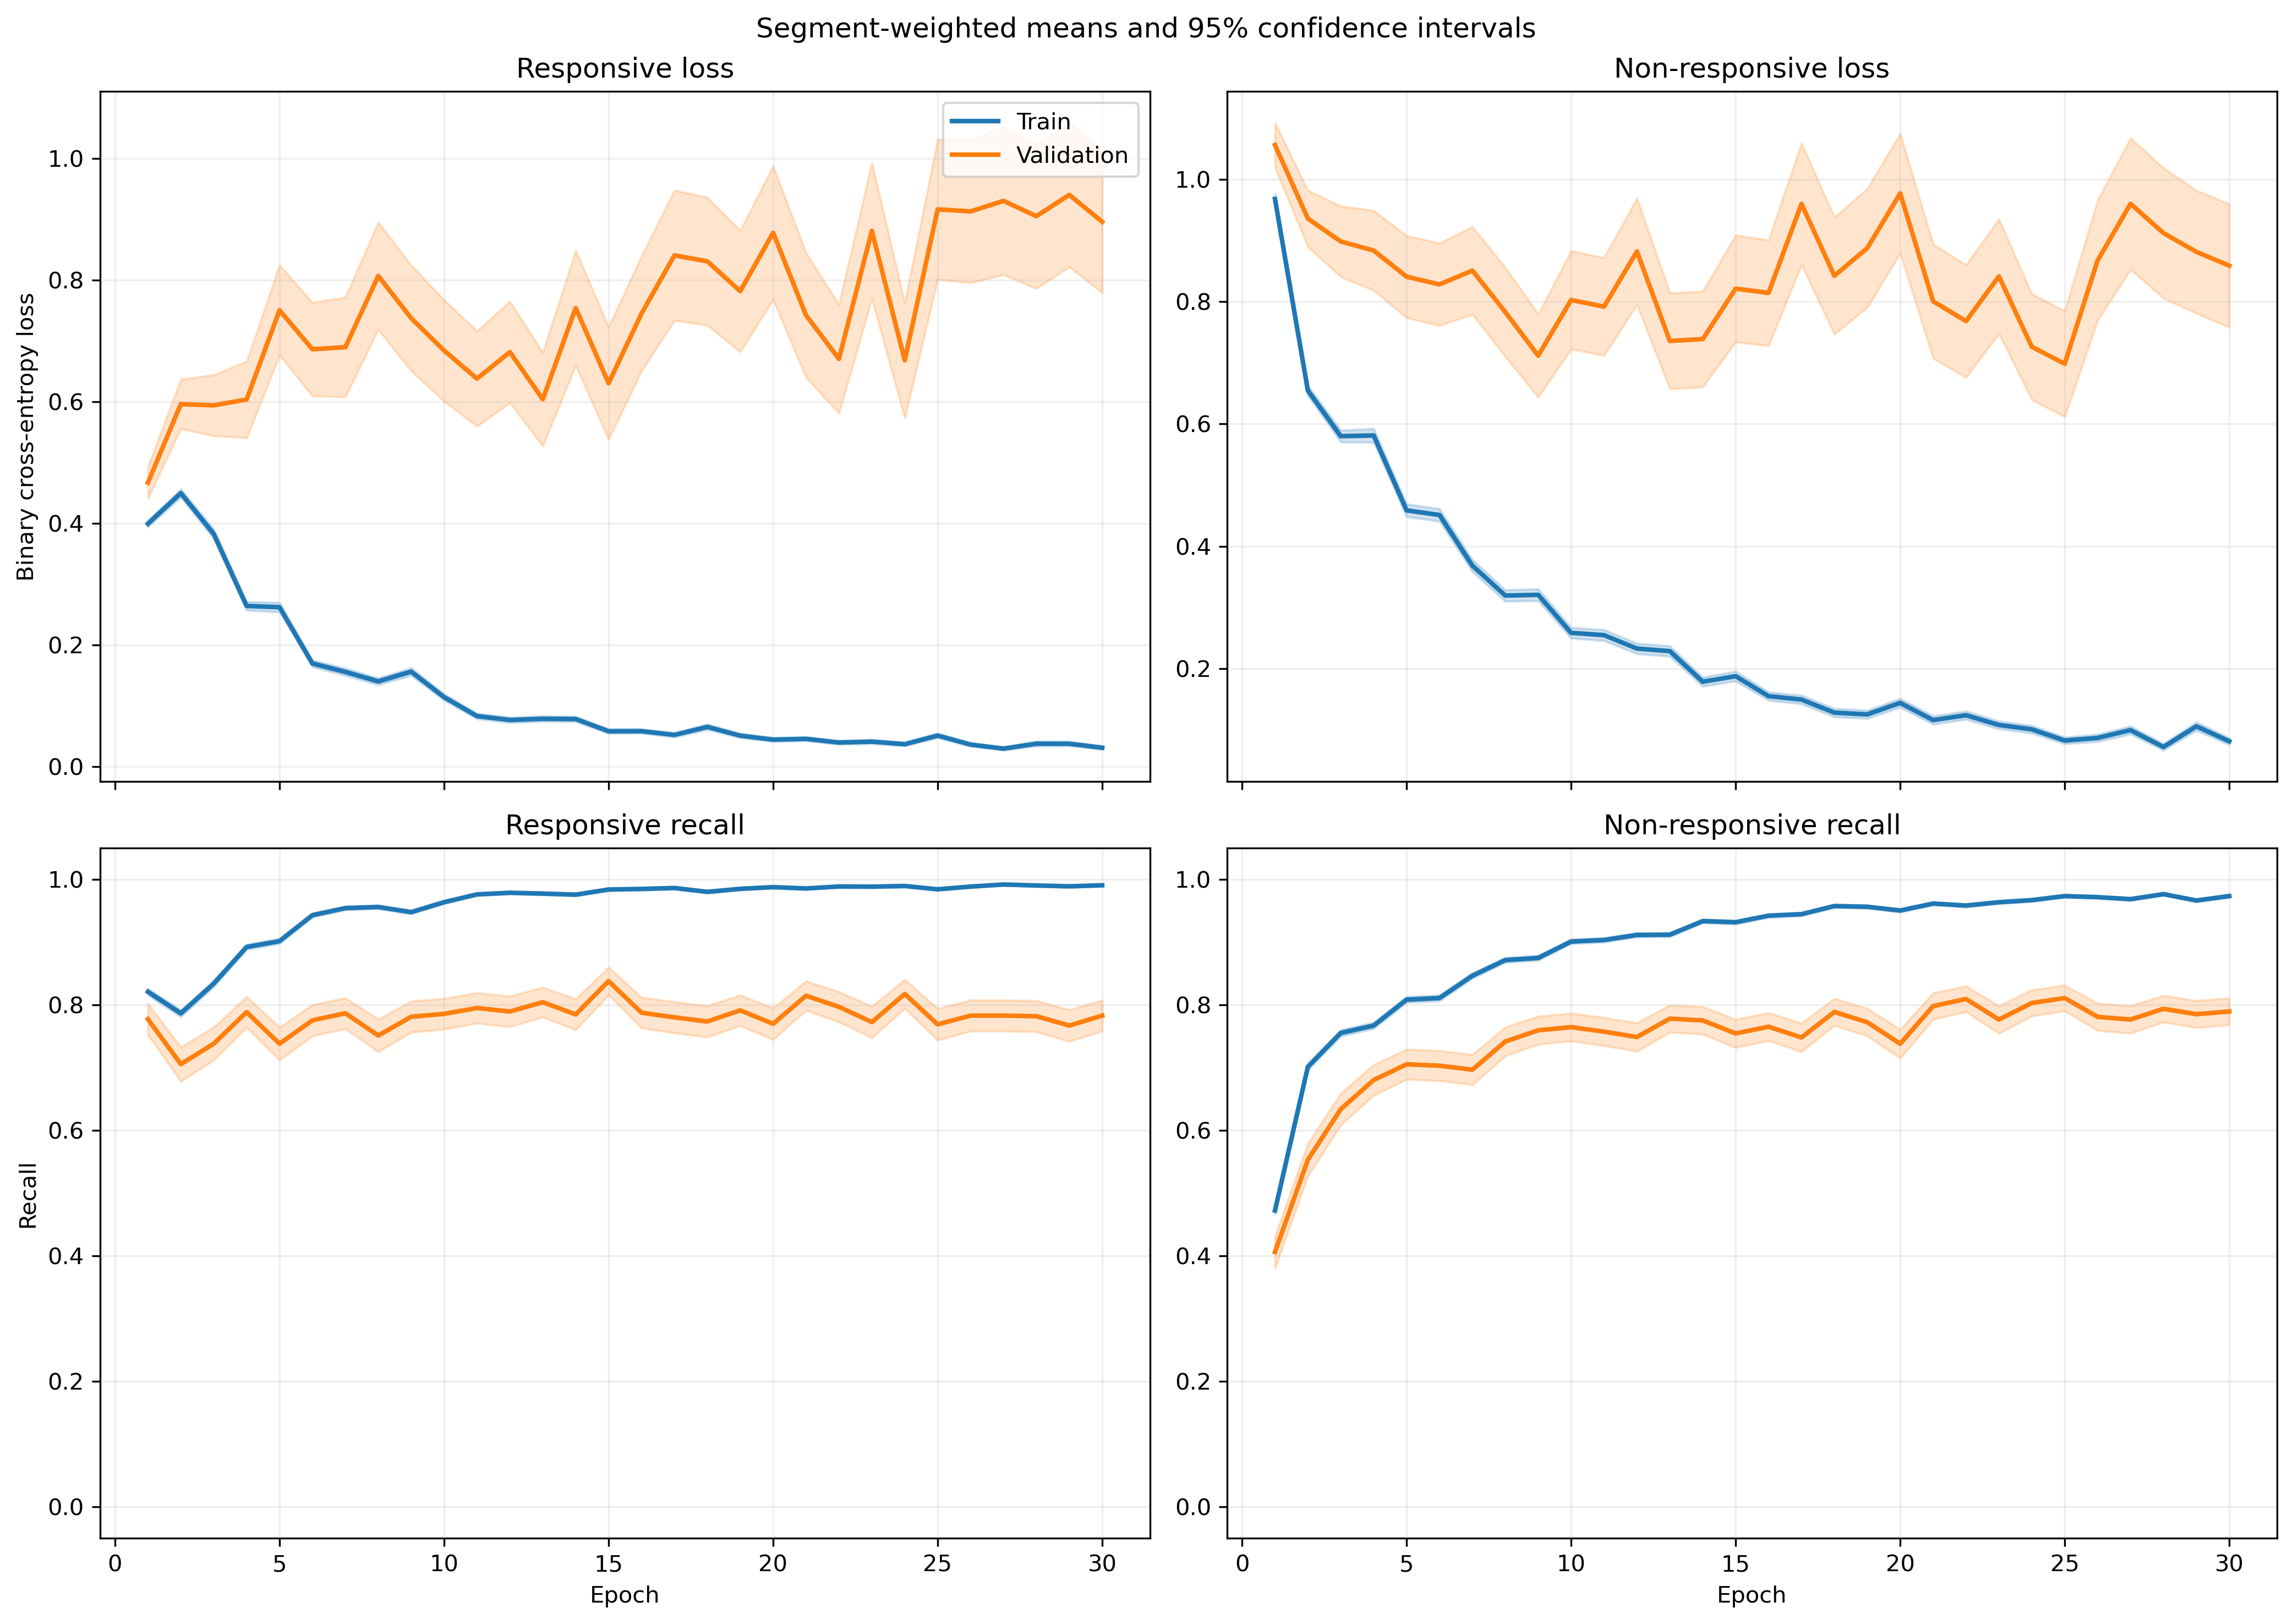

The data file committed next to this chart (first rows):
fold, epoch, split, r_loss, r_loss_count, r_loss_sum, r_loss_sum_sq, r_recall, r_recall_count, r_recall_sum, r_recall_sum_sq, nr_loss, nr_loss_count, nr_loss_sum, nr_loss_sum_sq, nr_recall, nr_recall_count, nr_recall_sum, nr_recall_sum_sq
1, 1, train, 0.4027, 1063, 428.1, 338.2, 0.8269, 1063, 879.0, 879.0, 0.9113, 1401, 1277, 1814, 0.5018, 1401, 703.0, 703.0
1, 1, validation, 0.1748, 10, 1.748, 0.4395, 1.0, 10, 10.0, 10.0, , 0, 0.0, 0.0, , 0, 0.0, 0.0
1, 2, train, 0.4085, 1063, 434.3, 444.3, 0.8053, 1063, 856.0, 856.0, 0.6301, 1401, 882.8, 1239, 0.7238, 1401, 1014, 1014
1, 2, validation, 0.1961, 10, 1.961, 0.6139, 1.0, 10, 10.0, 10.0, , 0, 0.0, 0.0, , 0, 0.0, 0.0
1, 3, train, 0.3771, 1063, 400.8, 488.1, 0.8551, 1063, 909.0, 909.0, 0.5281, 1401, 739.9, 1157, 0.7609, 1401, 1066, 1066
1, 3, validation, 0.08148, 10, 0.8148, 0.1003, 1.0, 10, 10.0, 10.0, , 0, 0.0, 0.0, , 0, 0.0, 0.0
1, 4, train, 0.265, 1063, 281.7, 341.2, 0.8815, 1063, 937.0, 937.0, 0.5145, 1401, 720.8, 1396, 0.788, 1401, 1104, 1104
1, 4, validation, 0.1046, 10, 1.046, 0.3647, 1.0, 10, 10.0, 10.0, , 0, 0.0, 0.0, , 0, 0.0, 0.0
1, 5, train, 0.4052, 1063, 430.7, 943.6, 0.8457, 1063, 899.0, 899.0, 0.5383, 1401, 754.1, 1603, 0.7552, 1401, 1058, 1058
1, 5, validation, 0.1473, 10, 1.473, 1.197, 0.9, 10, 9.0, 9.0, , 0, 0.0, 0.0, , 0, 0.0, 0.0
1, 6, train, 0.1686, 1063, 179.2, 172.9, 0.9464, 1063, 1006, 1006, 0.4724, 1401, 661.9, 1295, 0.798, 1401, 1118, 1118
1, 6, validation, 0.03765, 10, 0.3765, 0.0297, 1.0, 10, 10.0, 10.0, , 0, 0.0, 0.0, , 0, 0.0, 0.0
1, 7, train, 0.1346, 1063, 143.1, 202.4, 0.9643, 1063, 1025, 1025, 0.389, 1401, 545, 1187, 0.8301, 1401, 1163, 1163
1, 7, validation, 0.02493, 10, 0.2493, 0.008853, 1.0, 10, 10.0, 10.0, , 0, 0.0, 0.0, , 0, 0.0, 0.0
1, 8, train, 0.1394, 1063, 148.2, 210.7, 0.9464, 1063, 1006, 1006, 0.3287, 1401, 460.5, 1180, 0.8658, 1401, 1213, 1213
1, 8, validation, 0.09349, 10, 0.9349, 0.5897, 0.9, 10, 9.0, 9.0, , 0, 0.0, 0.0, , 0, 0.0, 0.0
1, 9, train, 0.0655, 1063, 69.63, 68.71, 0.9802, 1063, 1042, 1042, 0.7608, 1401, 1066, 3506, 0.7566, 1401, 1060, 1060
1, 9, validation, 0.004744, 10, 0.04744, 0.0004837, 1.0, 10, 10.0, 10.0, , 0, 0.0, 0.0, , 0, 0.0, 0.0
1, 10, train, 0.0599, 1063, 63.67, 87.22, 0.9897, 1063, 1052, 1052, 0.391, 1401, 547.9, 1366, 0.8394, 1401, 1176, 1176
1, 10, validation, 0.00853, 10, 0.0853, 0.0011, 1.0, 10, 10.0, 10.0, , 0, 0.0, 0.0, , 0, 0.0, 0.0
1, 11, train, 0.08584, 1063, 91.24, 142.8, 0.9765, 1063, 1038, 1038, 0.3176, 1401, 444.9, 1287, 0.8858, 1401, 1241, 1241
1, 11, validation, 0.36, 10, 3.6, 10.17, 0.9, 10, 9.0, 9.0, , 0, 0.0, 0.0, , 0, 0.0, 0.0
1, 12, train, 0.05898, 1063, 62.69, 51.21, 0.9887, 1063, 1051, 1051, 0.2495, 1401, 349.5, 790.2, 0.9001, 1401, 1261, 1261
1, 12, validation, 0.0187, 10, 0.187, 0.0146, 1.0, 10, 10.0, 10.0, , 0, 0.0, 0.0, , 0, 0.0, 0.0
1, 13, train, 0.08126, 1063, 86.38, 98.68, 0.9812, 1063, 1043, 1043, 0.2235, 1401, 313.1, 679.1, 0.9065, 1401, 1270, 1270
1, 13, validation, 0.01241, 10, 0.1241, 0.00445, 1.0, 10, 10.0, 10.0, , 0, 0.0, 0.0, , 0, 0.0, 0.0
1, 14, train, 0.1836, 1063, 195.2, 453.5, 0.9398, 1063, 999.0, 999.0, 0.1943, 1401, 272.3, 594.5, 0.9258, 1401, 1297, 1297
1, 14, validation, 0.1706, 10, 1.706, 2.727, 0.9, 10, 9.0, 9.0, , 0, 0.0, 0.0, , 0, 0.0, 0.0
1, 15, train, 0.06522, 1063, 69.33, 104.7, 0.9821, 1063, 1044, 1044, 0.1813, 1401, 254.1, 687.6, 0.9329, 1401, 1307, 1307
1, 15, validation, 0.003789, 10, 0.03789, 0.0002585, 1.0, 10, 10.0, 10.0, , 0, 0.0, 0.0, , 0, 0.0, 0.0
1, 16, train, 0.0689, 1063, 73.24, 71.49, 0.9812, 1063, 1043, 1043, 0.1379, 1401, 193.3, 442, 0.9486, 1401, 1329, 1329
1, 16, validation, 0.01767, 10, 0.1767, 0.01349, 1.0, 10, 10.0, 10.0, , 0, 0.0, 0.0, , 0, 0.0, 0.0
1, 17, train, 0.08955, 1063, 95.19, 141.5, 0.9746, 1063, 1036, 1036, 0.1506, 1401, 211, 577, 0.9507, 1401, 1332, 1332
1, 17, validation, 0.01031, 10, 0.1031, 0.00481, 1.0, 10, 10.0, 10.0, , 0, 0.0, 0.0, , 0, 0.0, 0.0
1, 18, train, 0.09703, 1063, 103.1, 241.3, 0.968, 1063, 1029, 1029, 0.1341, 1401, 187.9, 583.2, 0.9593, 1401, 1344, 1344
1, 18, validation, 0.003384, 10, 0.03384, 0.0003014, 1.0, 10, 10.0, 10.0, , 0, 0.0, 0.0, , 0, 0.0, 0.0
1, 19, train, 0.05192, 1063, 55.19, 74.31, 0.9868, 1063, 1049, 1049, 0.09732, 1401, 136.3, 307.2, 0.9672, 1401, 1355, 1355
1, 19, validation, 0.007035, 10, 0.07035, 0.0009775, 1.0, 10, 10.0, 10.0, , 0, 0.0, 0.0, , 0, 0.0, 0.0
1, 20, train, 0.02064, 1063, 21.94, 12.61, 0.9944, 1063, 1057, 1057, 0.1799, 1401, 252.1, 631, 0.9343, 1401, 1309, 1309
1, 20, validation, 0.002806, 10, 0.02806, 0.0001372, 1.0, 10, 10.0, 10.0, , 0, 0.0, 0.0, , 0, 0.0, 0.0
1, 21, train, 0.03801, 1063, 40.41, 36.94, 0.9915, 1063, 1054, 1054, 0.1102, 1401, 154.4, 329.3, 0.9565, 1401, 1340, 1340
1, 21, validation, 0.002557, 10, 0.02557, 0.0001098, 1.0, 10, 10.0, 10.0, , 0, 0.0, 0.0, , 0, 0.0, 0.0
1, 22, train, 0.04039, 1063, 42.94, 29.33, 0.9868, 1063, 1049, 1049, 0.1035, 1401, 145, 320.1, 0.9629, 1401, 1349, 1349
1, 22, validation, 0.00367, 10, 0.0367, 0.0003191, 1.0, 10, 10.0, 10.0, , 0, 0.0, 0.0, , 0, 0.0, 0.0
1, 23, train, 0.02487, 1063, 26.43, 47.34, 0.9944, 1063, 1057, 1057, 0.124, 1401, 173.7, 547.9, 0.9579, 1401, 1342, 1342
1, 23, validation, 0.001638, 10, 0.01638, 7.675592360101291e-05, 1.0, 10, 10.0, 10.0, , 0, 0.0, 0.0, , 0, 0.0, 0.0
1, 24, train, 0.041, 1063, 43.59, 46.28, 0.9887, 1063, 1051, 1051, 0.08869, 1401, 124.3, 345.2, 0.97, 1401, 1359, 1359
1, 24, validation, 0.001865, 10, 0.01865, 5.721676120629127e-05, 1.0, 10, 10.0, 10.0, , 0, 0.0, 0.0, , 0, 0.0, 0.0
1, 25, train, 0.0296, 1063, 31.46, 24.79, 0.9944, 1063, 1057, 1057, 0.08387, 1401, 117.5, 326.5, 0.9757, 1401, 1367, 1367
1, 25, validation, 0.002337, 10, 0.02337, 0.0001276, 1.0, 10, 10.0, 10.0, , 0, 0.0, 0.0, , 0, 0.0, 0.0
1, 26, train, 0.03656, 1063, 38.86, 24.99, 0.9906, 1063, 1053, 1053, 0.05834, 1401, 81.74, 183.8, 0.9793, 1401, 1372, 1372
1, 26, validation, 0.01114, 10, 0.1114, 0.002985, 1.0, 10, 10.0, 10.0, , 0, 0.0, 0.0, , 0, 0.0, 0.0
1, 27, train, 0.05113, 1063, 54.35, 40.31, 0.9849, 1063, 1047, 1047, 0.09898, 1401, 138.7, 348.4, 0.9679, 1401, 1356, 1356
1, 27, validation, 0.007389, 10, 0.07389, 0.001173, 1.0, 10, 10.0, 10.0, , 0, 0.0, 0.0, , 0, 0.0, 0.0
1, 28, train, 0.03678, 1063, 39.1, 87.09, 0.9887, 1063, 1051, 1051, 0.07544, 1401, 105.7, 284.8, 0.9729, 1401, 1363, 1363
1, 28, validation, 0.001153, 10, 0.01153, 2.1170515537960455e-05, 1.0, 10, 10.0, 10.0, , 0, 0.0, 0.0, , 0, 0.0, 0.0
1, 29, train, 0.04331, 1063, 46.03, 94.65, 0.9887, 1063, 1051, 1051, 0.0935, 1401, 131, 392, 0.9672, 1401, 1355, 1355
1, 29, validation, 0.008029, 10, 0.08029, 0.002468, 1.0, 10, 10.0, 10.0, , 0, 0.0, 0.0, , 0, 0.0, 0.0
1, 30, train, 0.0246, 1063, 26.15, 24.35, 0.9944, 1063, 1057, 1057, 0.07145, 1401, 100.1, 232.9, 0.975, 1401, 1366, 1366
1, 30, validation, 0.001673, 10, 0.01673, 3.649329414656677e-05, 1.0, 10, 10.0, 10.0, , 0, 0.0, 0.0, , 0, 0.0, 0.0
... 1,140 more rows
